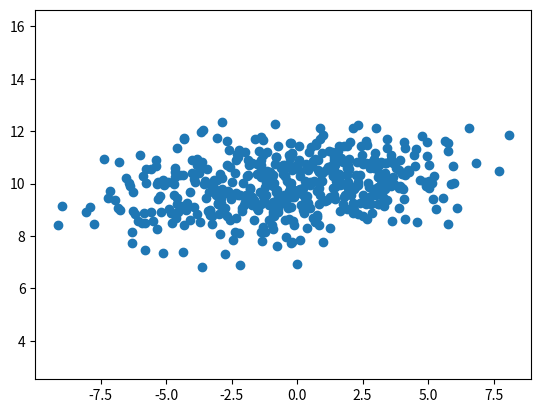

Source code (Python):
import numpy as np
import matplotlib.pyplot as plt

mean = [0,10]

cov = [[10,0.8],
       [0.8,1]]

samples = np.random.multivariate_normal(mean,cov,500)

plt.scatter(samples[:,0], samples[:,1])
plt.axis('equal')
plt.show()
